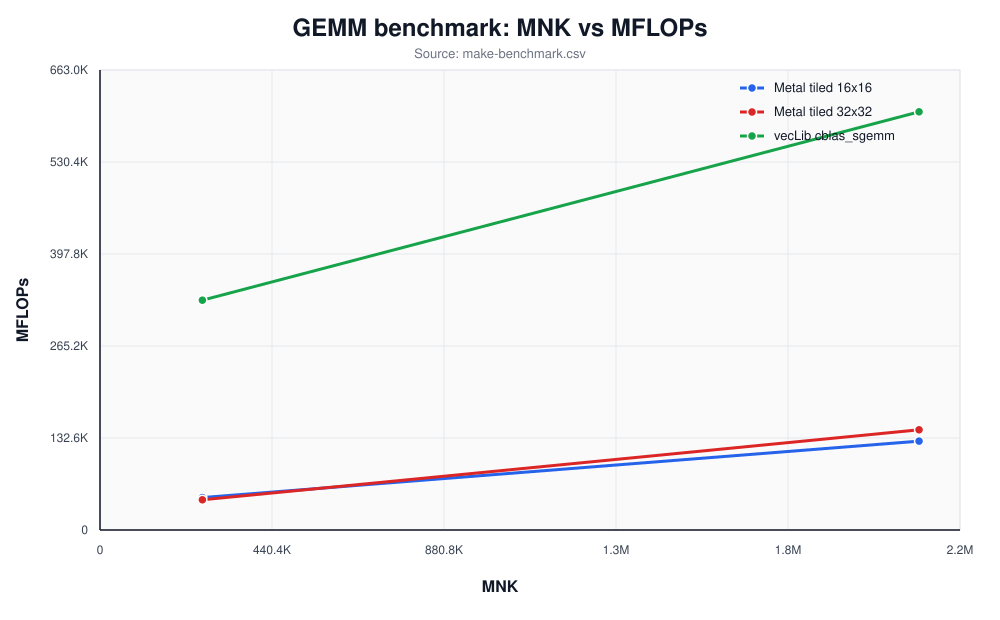

Data behind this chart, as committed beside it:
implementation, m, n, k, mnk, average_ms, best_ms, mflops, max_abs_error
vecLib cblas_sgemm, 64, 64, 64, 262144, 0.001583, 0.001583, 331199, 0.00000000e+00
Metal tiled 16x16, 64, 64, 64, 262144, 0.01121, 0.01121, 46778, 0.00000000e+00
Metal tiled 32x32, 64, 64, 64, 262144, 0.01204, 0.01204, 43540, 0.00000000e+00
vecLib cblas_sgemm, 128, 128, 128, 2097152, 0.006959, 0.006959, 602716, 0.00000000e+00
Metal tiled 16x16, 128, 128, 128, 2097152, 0.03275, 0.03275, 128071, 0.00000000e+00
Metal tiled 32x32, 128, 128, 128, 2097152, 0.02904, 0.02904, 144425, 0.00000000e+00
